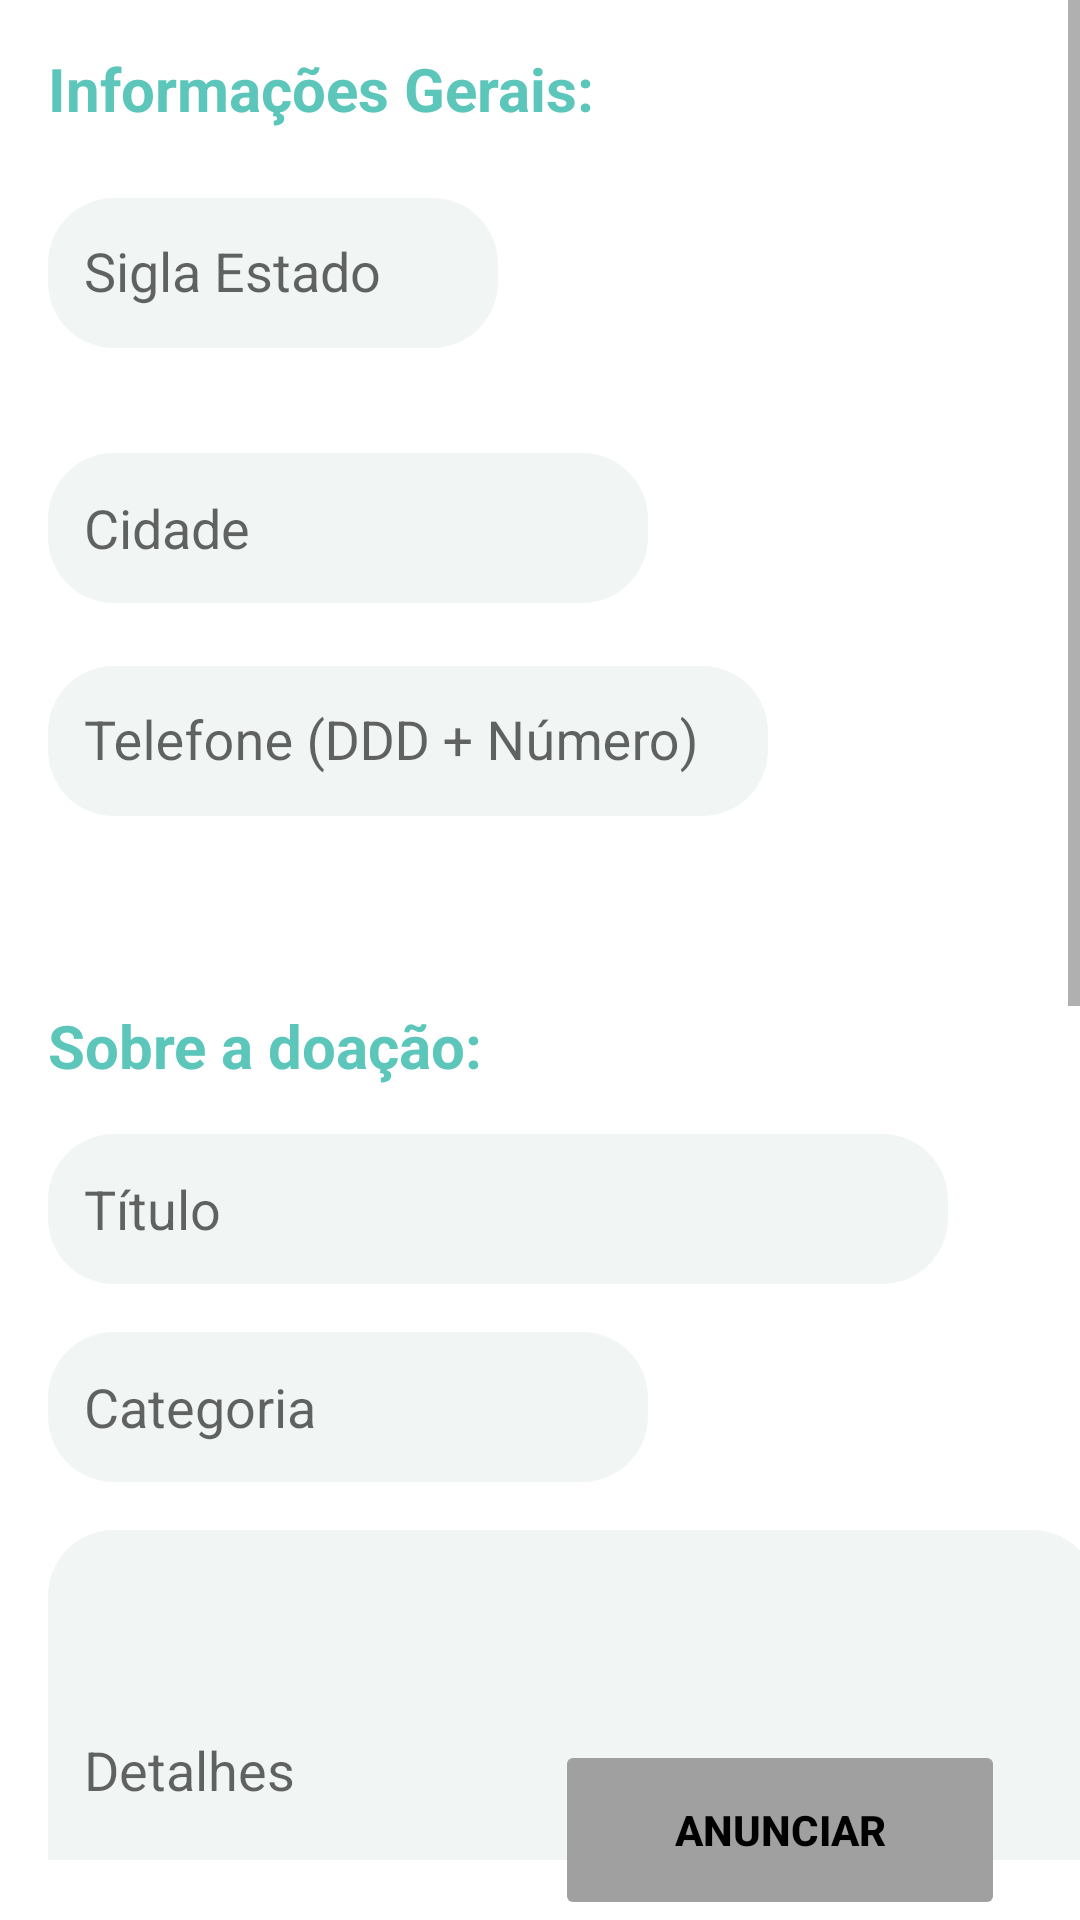

Write the Android layout XML for this screen, with the resource values it uses.
<!-- AndroidManifest.xml: application theme Theme.LightMode -->
<!-- res/layout/product_register_fragment.xml -->
<?xml version="1.0" encoding="utf-8"?>
<androidx.constraintlayout.widget.ConstraintLayout xmlns:android="http://schemas.android.com/apk/res/android"
    xmlns:app="http://schemas.android.com/apk/res-auto"
    xmlns:tools="http://schemas.android.com/tools"
    android:layout_width="match_parent"
    android:layout_height="match_parent"
    tools:context=".ui.product_register.ProductRegisterFragment"
    android:layout_margin="8dp">

    <ScrollView
        android:id="@+id/scrollView2"
        android:layout_width="wrap_content"

        android:layout_height="620dp"
        app:layout_constraintEnd_toEndOf="parent"
        app:layout_constraintStart_toStartOf="parent"
        app:layout_constraintTop_toTopOf="parent">

        <androidx.constraintlayout.widget.ConstraintLayout
            android:layout_width="wrap_content"
            android:layout_height="wrap_content">

            <TextView
                android:id="@+id/textView_generalI_info_area_title"
                android:layout_width="wrap_content"
                android:layout_height="wrap_content"
                android:layout_marginStart="16dp"

                android:layout_marginTop="16dp"
                android:text="Informações Gerais:"
                android:textColor="@color/water_green"
                android:textSize="20sp"

                android:textStyle="bold"
                app:layout_constraintStart_toStartOf="parent"
                app:layout_constraintTop_toTopOf="parent" />

            <com.google.android.material.textfield.TextInputLayout
                android:id="@+id/textInputLayout_state"
                android:layout_width="300dp"
                android:layout_height="80dp"

                android:layout_marginTop="12dp"

                app:errorEnabled="true"
                app:layout_constraintStart_toStartOf="parent"
                app:layout_constraintTop_toBottomOf="@+id/textView_generalI_info_area_title"

                >
                <EditText
                    android:id="@+id/editText_state"
                    android:layout_width="150dp"
                    android:layout_height="50dp"

                    android:layout_marginStart="16dp"
                    android:layout_marginTop="16dp"

                    android:background="@drawable/custom_input"
                    android:backgroundTint="@color/light_gray"

                    android:hint="@string/editText_state_hint"
                    android:inputType="textCapCharacters"
                    android:maxLength="2"
                    android:paddingStart="@dimen/padding_editText_product_register"
                    android:paddingEnd="@dimen/padding_editText_product_register"


                    />

            </com.google.android.material.textfield.TextInputLayout>


            <EditText
                android:id="@+id/editText_city"
                android:layout_width="200dp"
                android:layout_height="50dp"
                android:layout_marginStart="16dp"
                android:layout_marginTop="16dp"

                android:background="@drawable/custom_input"
                android:backgroundTint="@color/light_gray"

                android:hint="@string/inputText_hint_city"

                android:inputType="text"
                android:paddingStart="@dimen/padding_editText_product_register"
                android:paddingEnd="@dimen/padding_editText_product_register"
                android:maxLength="50"

                app:layout_constraintStart_toStartOf="parent"
                app:layout_constraintTop_toBottomOf="@id/textInputLayout_state" />

            <com.google.android.material.textfield.TextInputLayout
                android:id="@+id/textInputLayout_phone"
                android:layout_width="300dp"
                android:layout_height="100dp"

                android:layout_marginTop="10dp"

                app:layout_constraintStart_toStartOf="parent"
                app:layout_constraintTop_toBottomOf="@id/editText_city"

                app:errorEnabled="true">

                <EditText
                    android:id="@+id/editText_phone"
                    android:layout_width="240dp"
                    android:layout_height="50dp"
                    android:layout_marginStart="16dp"
                    android:layout_marginTop="16dp"

                    android:background="@drawable/custom_input"
                    android:backgroundTint="@color/light_gray"

                    android:hint="@string/editText_phone_hint"

                    android:inputType="text"
                    android:maxLength="20"
                    android:paddingStart="@dimen/padding_editText_product_register"
                    android:paddingEnd="@dimen/padding_editText_product_register"

                    app:layout_constraintStart_toStartOf="parent"
                    app:layout_constraintTop_toBottomOf="@id/textInputLayout_phone" />

        </com.google.android.material.textfield.TextInputLayout>


            <TextView
                android:id="@+id/textView_donation_area_title"
                android:layout_width="wrap_content"
                android:layout_height="wrap_content"
                android:layout_marginStart="16dp"

                android:layout_marginTop="24dp"
                android:text="@string/textView_donation_area_title_text"
                android:textColor="@color/water_green"
                android:textSize="20sp"

                android:textStyle="bold"
                app:layout_constraintStart_toStartOf="parent"
                app:layout_constraintTop_toBottomOf="@+id/textInputLayout_phone" />

            <EditText
                android:id="@+id/editText_product_title"
                android:layout_width="300dp"
                android:layout_height="50dp"
                android:inputType="text"
                android:maxLength="50"

                android:layout_marginStart="16dp"
                android:layout_marginTop="16dp"
                android:background="@drawable/custom_input"

                android:backgroundTint="@color/light_gray"
                android:hint="@string/editText_product_title_hint_text"

                android:paddingStart="@dimen/padding_editText_product_register"
                android:paddingEnd="@dimen/padding_editText_product_register"

                app:layout_constraintStart_toStartOf="parent"
                app:layout_constraintTop_toBottomOf="@+id/textView_donation_area_title"></EditText>

            <EditText
                android:id="@+id/editText_product_category"
                android:layout_width="200dp"
                android:layout_height="50dp"
                android:maxLength="50"
                android:inputType="text"

                android:layout_marginStart="16dp"
                android:layout_marginTop="16dp"
                android:background="@drawable/custom_input"

                android:backgroundTint="@color/light_gray"
                android:hint="@string/editText_product_category_hint_text"

                android:paddingStart="@dimen/padding_editText_product_register"
                android:paddingEnd="@dimen/padding_editText_product_register"

                app:layout_constraintStart_toStartOf="parent"
                app:layout_constraintTop_toBottomOf="@+id/editText_product_title"></EditText>

            <EditText
                android:id="@+id/editText_product_details"
                android:layout_width="350dp"
                android:layout_height="160dp"
                android:inputType="text"
                android:maxLength="300"

                android:layout_marginStart="16dp"
                android:layout_marginTop="16dp"
                android:background="@drawable/custom_input"

                android:backgroundTint="@color/light_gray"
                android:hint="@string/editText_product_details_hint_text"

                android:paddingStart="@dimen/padding_editText_product_register"
                android:paddingEnd="@dimen/padding_editText_product_register"

                app:layout_constraintStart_toStartOf="parent"
                app:layout_constraintTop_toBottomOf="@+id/editText_product_category"></EditText>

            <ImageView
                android:id="@+id/imageView_donation_pic"
                android:layout_width="300dp"
                android:layout_height="400dp"

                android:backgroundTint="@color/gray"
                android:background="@drawable/custom_input"

                android:layout_marginTop="20dp"

                app:layout_constraintEnd_toEndOf="parent"
                app:layout_constraintStart_toStartOf="parent"
                app:layout_constraintTop_toBottomOf="@id/editText_product_details">
            </ImageView>

            <Button
                android:id="@+id/button_choose_photo"
                android:layout_width="150dp"
                android:layout_height="wrap_content"

                android:layout_marginTop="8dp"

                android:text="@string/button_choose_photo_text"
                android:textColor="@color/white"
                android:textStyle="bold"

                android:background="@drawable/custom_input"
                android:backgroundTint="@color/water_green"

                app:layout_constraintEnd_toEndOf="parent"
                app:layout_constraintStart_toStartOf="parent"
                app:layout_constraintTop_toBottomOf="@id/imageView_donation_pic" />

        </androidx.constraintlayout.widget.ConstraintLayout>

    </ScrollView>

    <Button
        android:id="@+id/button_announce_product"
        android:layout_width="150dp"
        android:layout_height="60dp"

        android:backgroundTint="@color/gray"
        android:enabled="false"
        android:text="@string/button_announce_product_text"
        android:textColor="@color/black"
        android:textStyle="bold"
        app:layout_constraintBottom_toBottomOf="parent"

        app:layout_constraintEnd_toEndOf="parent"
        app:layout_constraintHorizontal_bias="0.881"
        app:layout_constraintStart_toStartOf="parent"

        app:layout_constraintVertical_bias="0.257" />

</androidx.constraintlayout.widget.ConstraintLayout>
<!-- resources referenced by this layout -->
<resources>
  <color name="black">#FF000000</color>
  <color name="gray">#a0a0a0</color>
  <color name="light_gray">#f1f5f4</color>
  <color name="water_green">#5cc6ba</color>
  <color name="white">#FFFFFFFF</color>
  <dimen name="padding_editText_product_register">12dp</dimen>
  <!-- drawable custom_input (drawable) -->
  <?xml version="1.0" encoding="utf-8"?>
  <selector xmlns:android="http://schemas.android.com/apk/res/android">
  
      <item android:state_enabled="true" android:state_focused="true">
          <shape android:shape="rectangle">
              <solid android:color="@color/gray" />
              <corners android:radius="22dp" />
              <stroke android:color="@color/water_green" android:width="1dp" />
          </shape>
      </item>
  
      <item android:state_enabled="true">
          <shape android:shape="rectangle">
              <solid android:color="@color/gray" />
              <corners android:radius="22dp" />
  
          </shape>
      </item>
  
  </selector>
  <string name="button_announce_product_text">Anunciar</string>
  <string name="button_choose_photo_text">Escolher foto</string>
  <string name="editText_phone_hint">Telefone (DDD + Número)</string>
  <string name="editText_product_category_hint_text">Categoria</string>
  <string name="editText_product_details_hint_text">Detalhes</string>
  <string name="editText_product_title_hint_text">Título</string>
  <string name="editText_state_hint">Sigla Estado</string>
  <string name="inputText_hint_city">Cidade</string>
  <string name="textView_donation_area_title_text">Sobre a doação:</string>
  <style name="Theme.LightMode" parent="Theme.AppCompat.DayNight.NoActionBar">
          
          <item name="colorPrimary">@color/water_green</item>
          <item name="colorPrimaryVariant">@color/purple_700</item>
          <item name="colorOnPrimary">@color/white</item>
          
          <item name="colorSecondary">@color/teal_200</item>
          <item name="colorSecondaryVariant">@color/teal_700</item>
          <item name="colorOnSecondary">@color/black</item>
          
          <item name="android:statusBarColor" tools:targetApi="l">@color/water_green</item>
          
          <item name="android:backgroundTint">#FFFFFF</item>
          <item name="android:textColor">#000000</item>
  
          <item name="android:editTextPreferenceStyle">@style/AppTheme.DarkTextInput</item>
  
      </style>
  <color name="purple_700">#FF3700B3</color>
  <color name="teal_200">#FF03DAC5</color>
  <color name="teal_700">#FF018786</color>
  <style name="AppTheme.DarkTextInput" parent="Widget.AppCompat.EditText">
          
          <item name="android:editTextColor">@color/dark_gray</item>
          <item name="android:backgroundTint">@color/white</item>
          <item name="android:textColor">@color/dark_gray</item>
  
      </style>
  <color name="dark_gray">#717f7f</color>
</resources>
